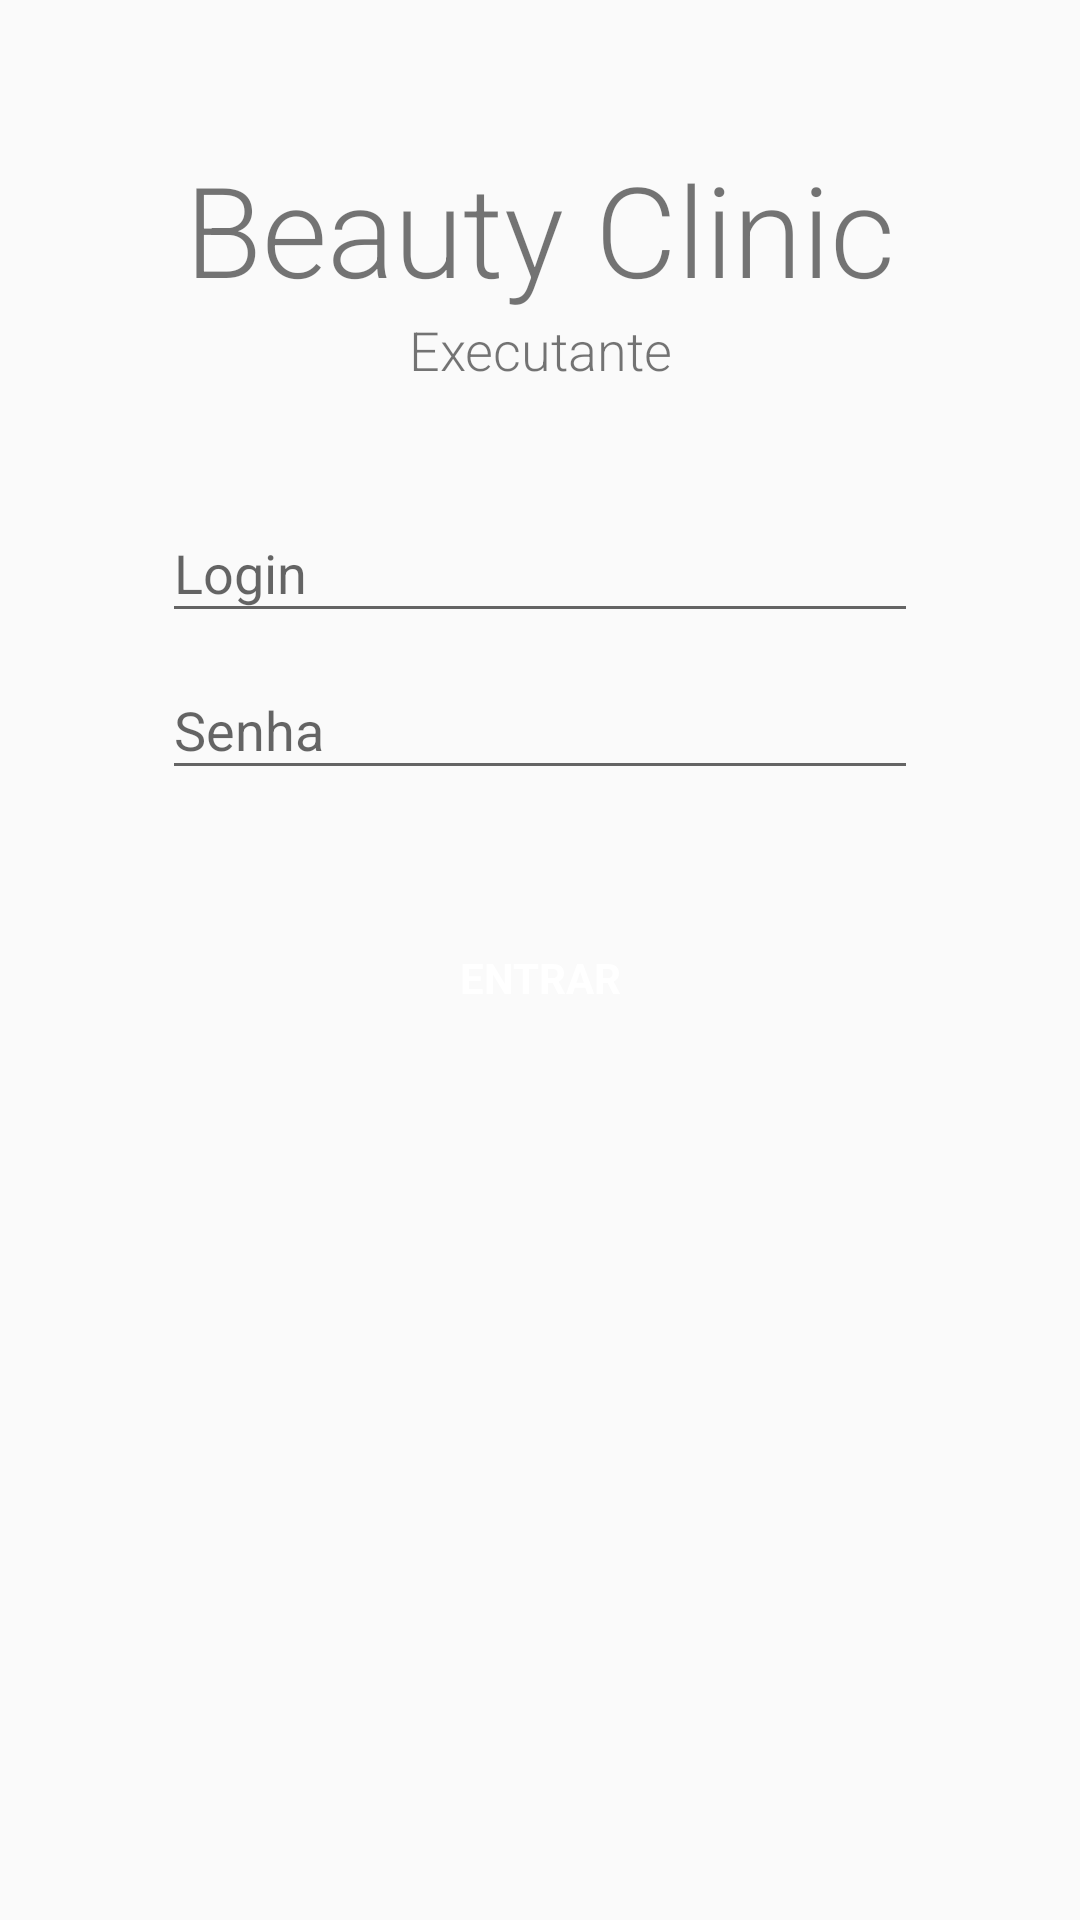

Here is an Android app screen rendered from its layout file. Give the layout XML and the strings, colors and styles it references.
<!-- AndroidManifest.xml: application theme AppTheme -->
<!-- res/layout/content_login.xml -->
<android.support.design.widget.CoordinatorLayout xmlns:android="http://schemas.android.com/apk/res/android"
    xmlns:tools="http://schemas.android.com/tools"
    android:layout_width="match_parent"
    android:layout_height="match_parent"
    android:gravity="center_horizontal"
    android:orientation="vertical"
    tools:context="br.com.cordovalabs.beautyclinicexecutante.activity.LoginActivity"
    tools:showIn="@layout/activity_login">

    <LinearLayout
        android:layout_width="match_parent"
        android:layout_height="match_parent"
        android:layout_marginEnd="54dp"
        android:layout_marginStart="54dp"
        android:layout_marginTop="48dp"
        android:descendantFocusability="beforeDescendants"
        android:focusableInTouchMode="true"
        android:orientation="vertical">

        <TextView
            android:id="@+id/textView"
            android:layout_width="match_parent"
            android:layout_height="wrap_content"
            android:fontFamily="sans-serif-light"
            android:gravity="center"
            android:text="Beauty Clinic"
            android:textSize="42dp" />

        <TextView
            android:layout_width="match_parent"
            android:layout_height="wrap_content"
            android:fontFamily="sans-serif-light"
            android:gravity="center"
            android:text="Executante"
            android:textSize="18dp" />

        <android.support.design.widget.TextInputLayout
            android:layout_width="match_parent"
            android:layout_height="wrap_content"
            android:layout_marginTop="30dp"
            android:hint="Login">

            <EditText
                android:id="@+id/login"
                style="?android:textAppearanceMedium"
                android:layout_width="match_parent"
                android:layout_height="wrap_content"
                android:inputType="number"
                android:maxLength="14" />

        </android.support.design.widget.TextInputLayout>

        <android.support.design.widget.TextInputLayout
            android:layout_width="match_parent"
            android:layout_height="wrap_content"
            android:hint="Senha">

            <EditText
                android:id="@+id/pwd"
                style="?android:textAppearanceMedium"
                android:layout_width="match_parent"
                android:layout_height="wrap_content"
                android:imeActionId="@+id/login"
                android:imeOptions="actionUnspecified"
                android:inputType="textPassword"
                android:maxLines="1" />

        </android.support.design.widget.TextInputLayout>

        <RelativeLayout
            android:layout_width="match_parent"
            android:layout_height="wrap_content"
            android:layout_marginTop="32dp"
            android:paddingBottom="3dp"
            android:paddingTop="3dp">

            <Button
                android:id="@+id/sign_in_button"
                style="?android:textAppearanceSmall"
                android:layout_width="match_parent"
                android:layout_height="55dp"
                android:background="@drawable/button_selector"
                android:clickable="false"
                android:text="Entrar"
                android:textColor="#ffffff"
                android:textStyle="bold" />

            <ProgressBar
                android:id="@+id/progressBar"
                style="?android:attr/progressBarStyle"
                android:layout_width="match_parent"
                android:layout_height="wrap_content"
                android:visibility="invisible" />

        </RelativeLayout>


    </LinearLayout>

</android.support.design.widget.CoordinatorLayout>
<!-- res/layout/activity_login.xml (included above) -->
<?xml version="1.0" encoding="utf-8"?>
<android.support.design.widget.CoordinatorLayout xmlns:android="http://schemas.android.com/apk/res/android"
    xmlns:app="http://schemas.android.com/apk/res-auto"
    xmlns:tools="http://schemas.android.com/tools"
    android:layout_width="match_parent"
    android:layout_height="match_parent"
    tools:context="br.com.cordovalabs.beautyclinicexecutante.activity.LoginActivity">

    
        
        
        

        
            
            
            
            
            

    

    <include layout="@layout/content_login" />



</android.support.design.widget.CoordinatorLayout>
<!-- resources referenced by this layout -->
<resources>
  <style name="AppTheme.AppBarOverlay" parent="ThemeOverlay.AppCompat.Dark.ActionBar" />
  <style name="AppTheme.PopupOverlay" parent="ThemeOverlay.AppCompat.Light" />
  <style name="AppTheme" parent="Theme.AppCompat.Light.DarkActionBar">
          
          <item name="colorPrimary">@color/colorPrimary</item>
          <item name="colorPrimaryDark">@color/colorPrimaryDark</item>
          <item name="colorAccent">@color/colorAccent</item>
      </style>
  <color name="colorPrimary">#E91E63</color>
  <color name="colorPrimaryDark">#C2185B</color>
  <color name="colorAccent">#E91E63</color>
</resources>
